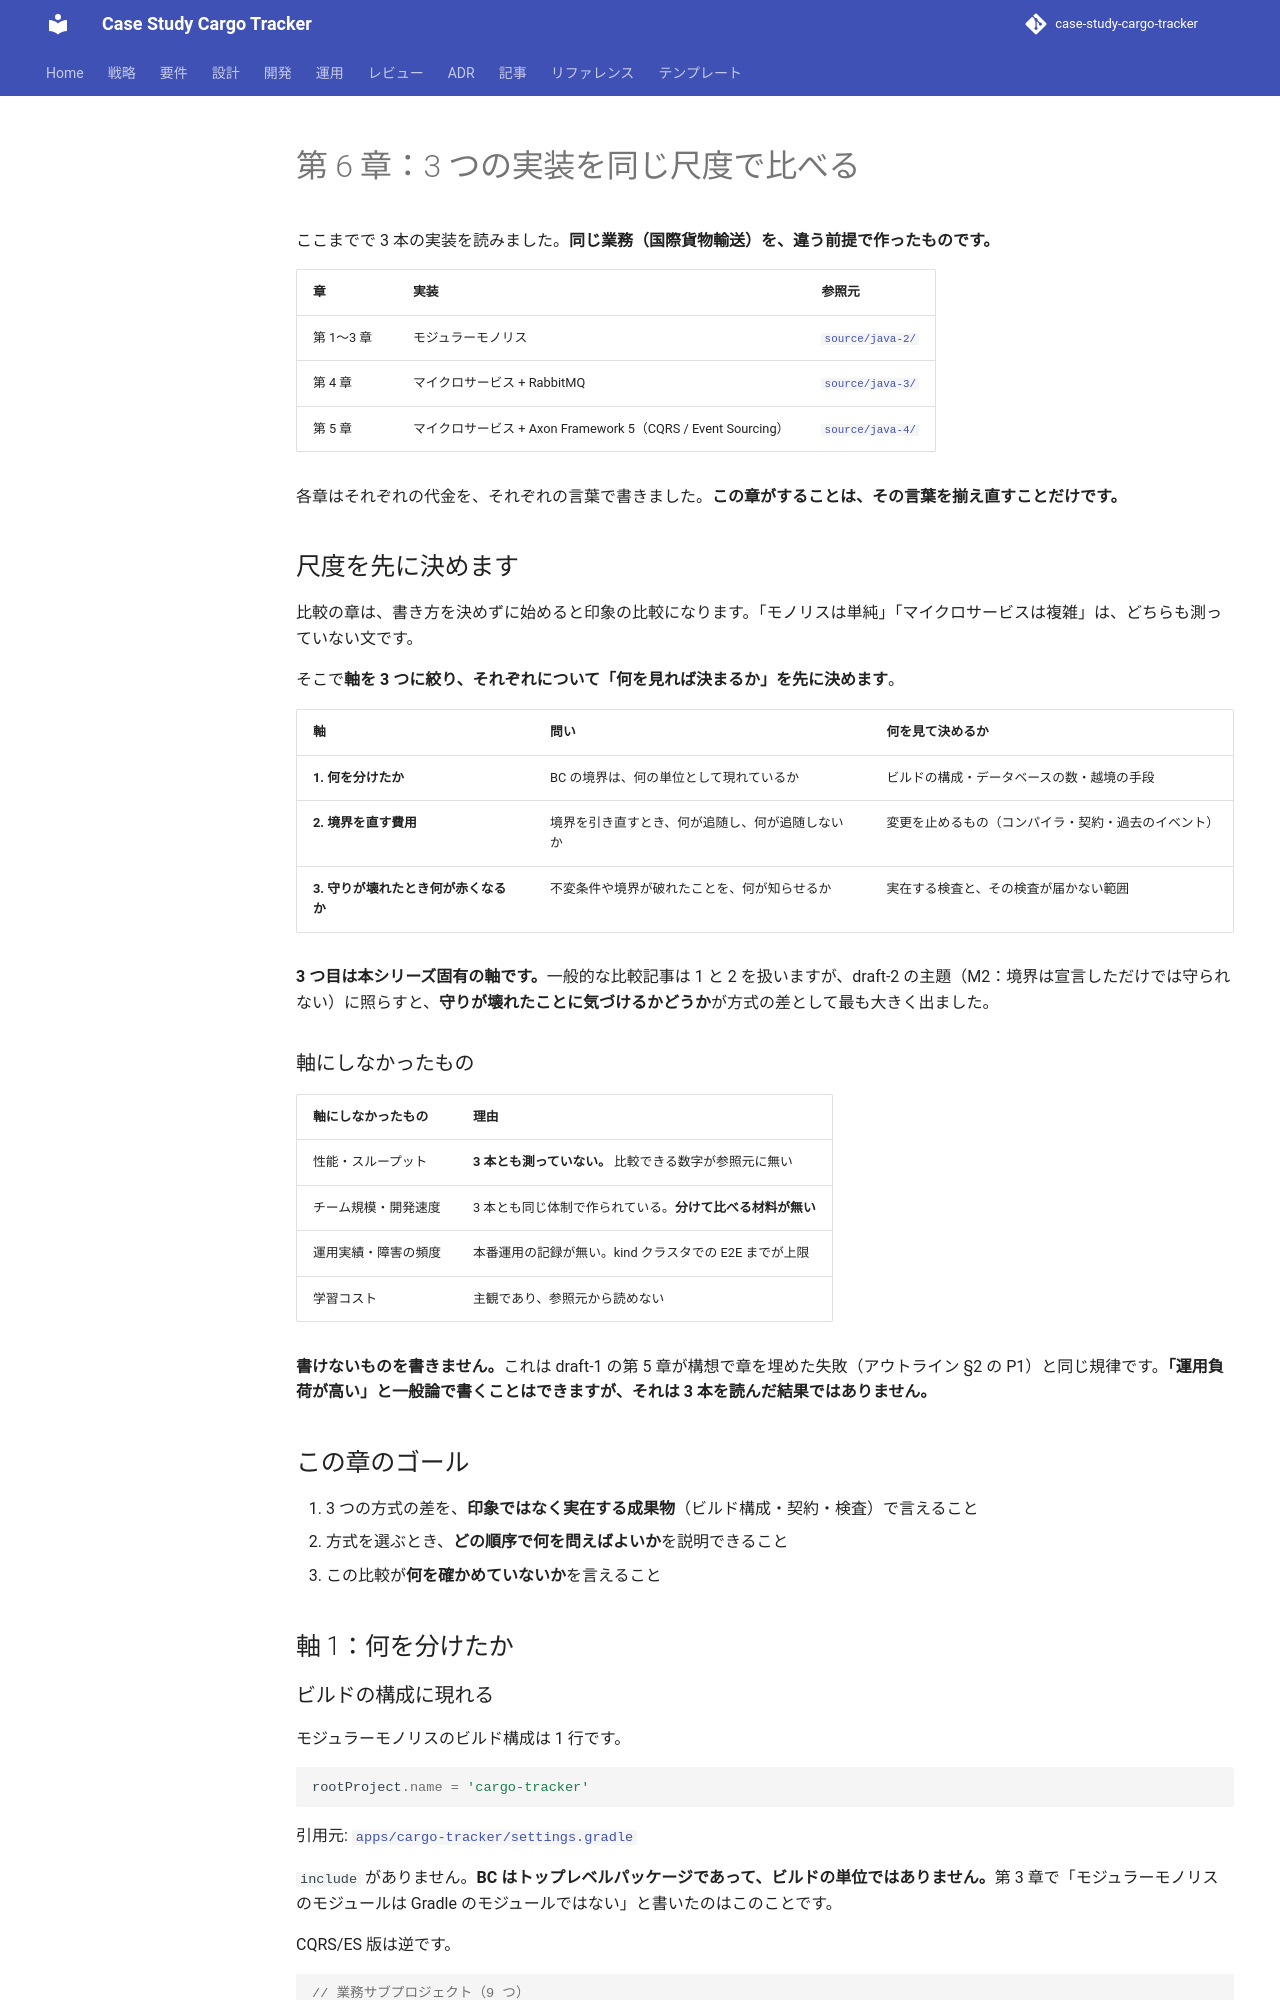

repository: k2works/case-study-cargo-tracker · page: scala/take-2/article/practical-ddd-in-enterprise-java/draft-2/06-conclusion/index.html · generator: mkdocs

---
type: Article
title: "第 6 章：3 つの実装を同じ尺度で比べる"
description: "モジュラーモノリス・EDA・CQRS/ES の 3 実装を、配置・境界を直す費用・検知の手段という 3 軸で比べる。何を軸にしなかったかと、この比較そのものの限界。"
tags: [article, practical-ddd-in-enterprise-java]
status: draft
generated: { by: claude-code/claude-opus-5, at: 2026-09-16T00:00:00Z }
---

# 第 6 章：3 つの実装を同じ尺度で比べる

ここまでで 3 本の実装を読みました。**同じ業務（国際貨物輸送）を、違う前提で作ったものです。**

| 章 | 実装 | 参照元 |
| :--- | :--- | :--- |
| 第 1〜3 章 | モジュラーモノリス | [`source/java-2/`](../../source/java-2) |
| 第 4 章 | マイクロサービス + RabbitMQ | [`source/java-3/`](../../source/java-3) |
| 第 5 章 | マイクロサービス + Axon Framework 5（CQRS / Event Sourcing） | [`source/java-4/`](../../source/java-4) |

各章はそれぞれの代金を、それぞれの言葉で書きました。**この章がすることは、その言葉を揃え直すことだけです。**

## 尺度を先に決めます

比較の章は、書き方を決めずに始めると印象の比較になります。「モノリスは単純」「マイクロサービスは複雑」は、どちらも測っていない文です。

そこで**軸を 3 つに絞り、それぞれについて「何を見れば決まるか」を先に決めます**。

| 軸 | 問い | 何を見て決めるか |
| :--- | :--- | :--- |
| **1. 何を分けたか** | BC の境界は、何の単位として現れているか | ビルドの構成・データベースの数・越境の手段 |
| **2. 境界を直す費用** | 境界を引き直すとき、何が追随し、何が追随しないか | 変更を止めるもの（コンパイラ・契約・過去のイベント） |
| **3. 守りが壊れたとき何が赤くなるか** | 不変条件や境界が破れたことを、何が知らせるか | 実在する検査と、その検査が届かない範囲 |

**3 つ目は本シリーズ固有の軸です。**一般的な比較記事は 1 と 2 を扱いますが、draft-2 の主題（M2：境界は宣言しただけでは守られない）に照らすと、**守りが壊れたことに気づけるかどうか**が方式の差として最も大きく出ました。

### 軸にしなかったもの

| 軸にしなかったもの | 理由 |
| :--- | :--- |
| 性能・スループット | **3 本とも測っていない。** 比較できる数字が参照元に無い |
| チーム規模・開発速度 | 3 本とも同じ体制で作られている。**分けて比べる材料が無い** |
| 運用実績・障害の頻度 | 本番運用の記録が無い。kind クラスタでの E2E までが上限 |
| 学習コスト | 主観であり、参照元から読めない |

**書けないものを書きません。**これは draft-1 の第 5 章が構想で章を埋めた失敗（アウトライン §2 の P1）と同じ規律です。**「運用負荷が高い」と一般論で書くことはできますが、それは 3 本を読んだ結果ではありません。**

## この章のゴール

1. 3 つの方式の差を、**印象ではなく実在する成果物**（ビルド構成・契約・検査）で言えること
2. 方式を選ぶとき、**どの順序で何を問えばよいか**を説明できること
3. この比較が**何を確かめていないか**を言えること

## 軸 1：何を分けたか

### ビルドの構成に現れる

モジュラーモノリスのビルド構成は 1 行です。

```groovy
rootProject.name = 'cargo-tracker'
```

引用元: [`apps/cargo-tracker/settings.gradle`](../../source/java-2/apps/cargo-tracker/settings.gradle)

`include` がありません。**BC はトップレベルパッケージであって、ビルドの単位ではありません。**第 3 章で「モジュラーモノリスのモジュールは Gradle のモジュールではない」と書いたのはこのことです。

CQRS/ES 版は逆です。

```kotlin
// 業務サブプロジェクト（9 つ）
include("shared")
include("gatewayms")
include("authms")
include("bookingms")
include("routingms")
include("trackingms")
include("handlingms")
include("billingms")
include("simulationms")

// テスト専用サブプロジェクト（業務サービスの数には含めない）
include("contract-tests")
include("acceptance-tests")
```

引用元: [`apps/cargo-tracker/backend/settings.gradle.kts`](../../source/java-4/apps/cargo-tracker/backend/settings.gradle.kts)

**BC が独立したデプロイ単位である以上、ビルドの単位も分かれます。**マイクロサービス版（java-3）も同じ形で、業務サービスの顔ぶれはほぼ同じです。
